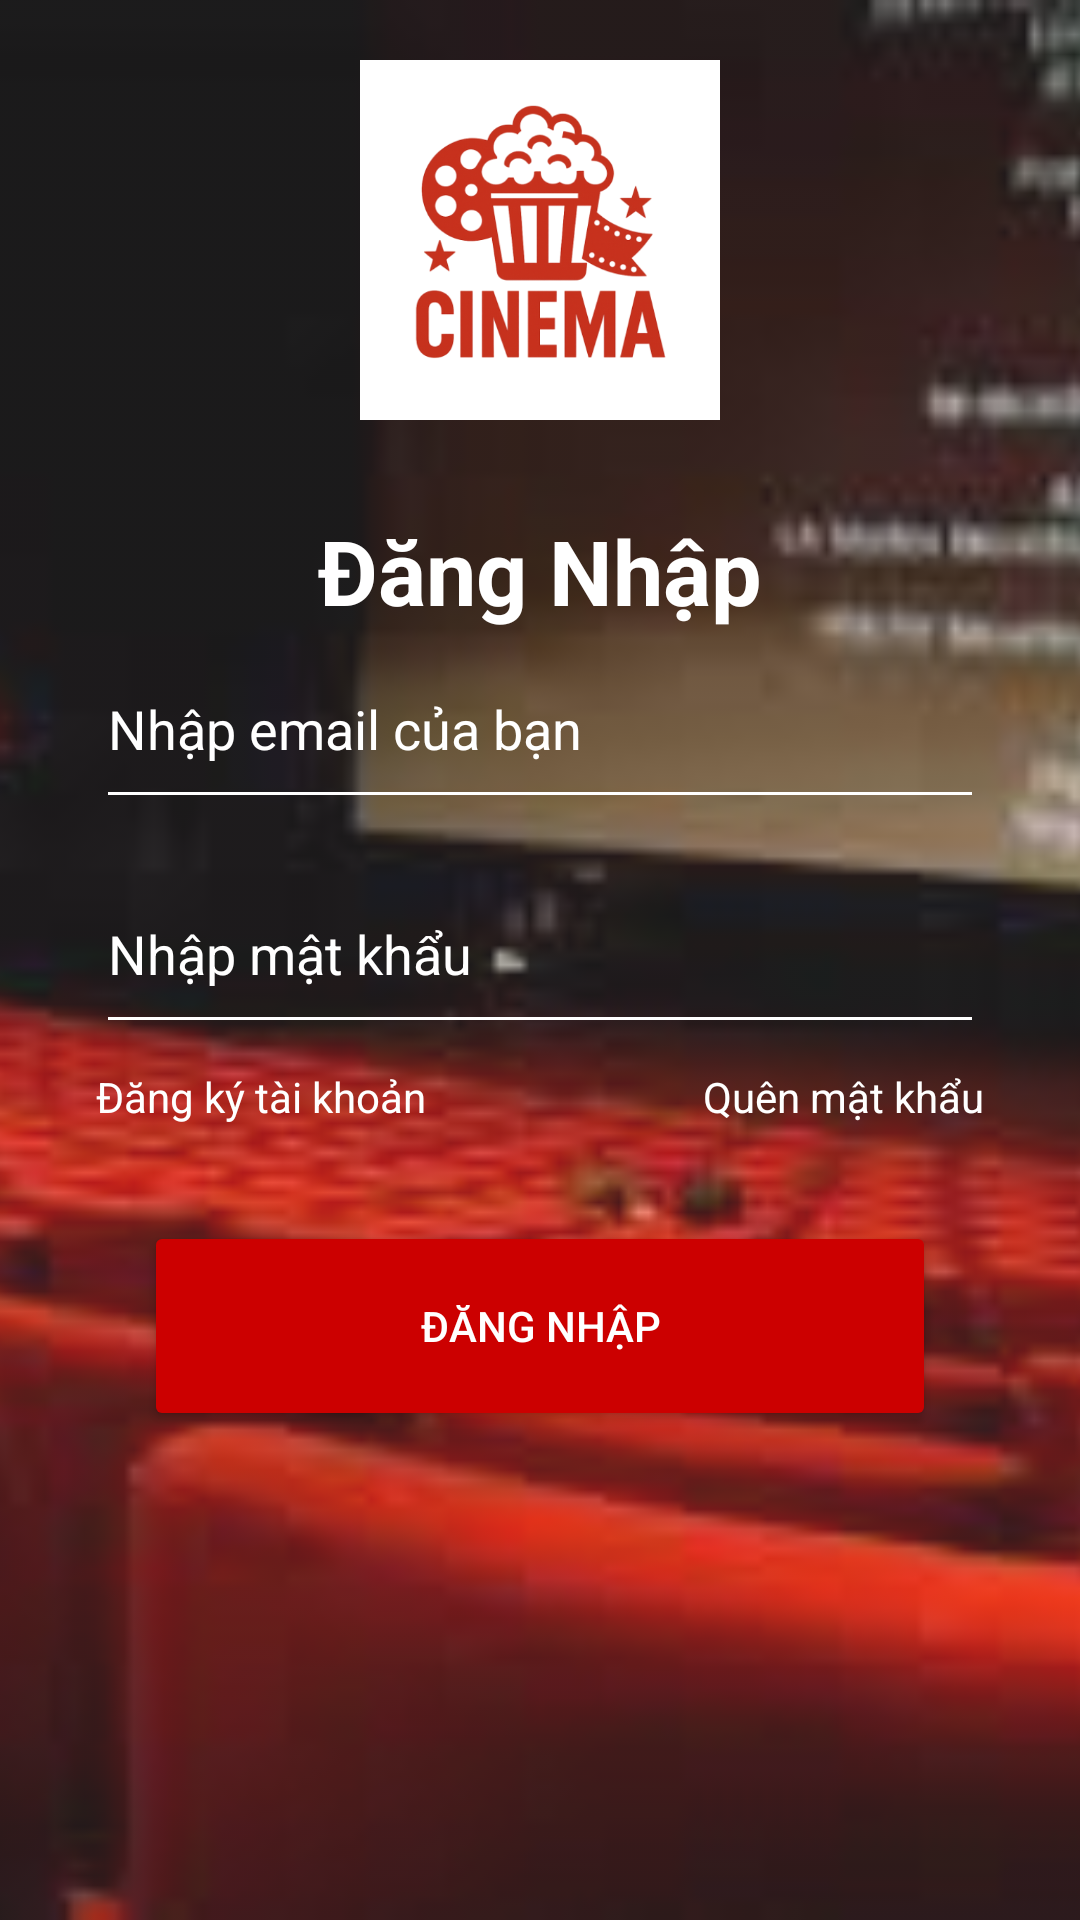

Write the Android layout XML for this screen, with the resource values it uses.
<!-- AndroidManifest.xml: application theme Theme.DOAN -->
<!-- res/layout/activity_main.xml -->
<?xml version="1.0" encoding="utf-8"?>
<androidx.constraintlayout.widget.ConstraintLayout
    xmlns:android="http://schemas.android.com/apk/res/android"
    xmlns:tools="http://schemas.android.com/tools"
    xmlns:app="http://schemas.android.com/apk/res-auto"
    android:id="@+id/main"
    android:layout_width="match_parent"
    android:layout_height="match_parent"
    tools:context=".MainActivity">

    
    <ImageView
        android:id="@+id/backgroundImage"
        android:layout_width="match_parent"
        android:layout_height="match_parent"
        android:scaleType="centerCrop"
        android:src="@drawable/your_background_image"
        android:contentDescription="@string/background_desc"
        android:alpha="0.9" />

    
    <ImageView
        android:id="@+id/logoImage"
        android:layout_width="120dp"
        android:layout_height="120dp"
        android:src="@drawable/ic_cinema_logo"
        android:contentDescription="@string/logo_desc"
        app:layout_constraintTop_toTopOf="parent"
        app:layout_constraintBottom_toTopOf="@+id/emailEditText"
        app:layout_constraintStart_toStartOf="parent"
        app:layout_constraintEnd_toEndOf="parent"
        app:layout_constraintVertical_bias="0.35"
        android:layout_marginTop="20dp" />

    
    <TextView
        android:layout_width="wrap_content"
        android:layout_height="wrap_content"
        android:text="@string/login_title"
        android:textSize="30sp"
        android:textStyle="bold"
        android:textColor="@android:color/white"
        android:layout_marginTop="30dp"
        app:layout_constraintTop_toBottomOf="@id/logoImage"
        app:layout_constraintStart_toStartOf="parent"
        app:layout_constraintEnd_toEndOf="parent" />

    
    <EditText
        android:id="@+id/emailEditText"
        android:layout_width="0dp"
        android:layout_height="63dp"
        android:layout_marginHorizontal="32dp"
        android:hint="@string/email_hint"
        android:layout_marginTop="70dp"
        android:inputType="textEmailAddress"
        android:textColor="@android:color/white"
        android:textColorHint="@android:color/white"
        android:backgroundTint="@android:color/white"
        app:layout_constraintTop_toBottomOf="@+id/logoImage"
        app:layout_constraintStart_toStartOf="parent"
        app:layout_constraintEnd_toEndOf="parent" />

    
    <EditText
        android:id="@+id/passwordEditText"
        android:layout_width="0dp"
        android:layout_height="63dp"
        android:layout_marginTop="12dp"
        android:layout_marginHorizontal="32dp"
        android:hint="@string/password_hint"
        android:textColor="@android:color/white"
        android:inputType="textPassword"
        android:textColorHint="@android:color/white"
        android:backgroundTint="@android:color/white"
        app:layout_constraintTop_toBottomOf="@+id/emailEditText"
        app:layout_constraintStart_toStartOf="parent"
        app:layout_constraintEnd_toEndOf="parent" />

    
    <TextView
        android:id="@+id/registerTextView"
        android:layout_width="wrap_content"
        android:layout_height="wrap_content"
        android:text="@string/register_account"
        android:textColor="@android:color/white"
        app:layout_constraintStart_toStartOf="@+id/passwordEditText"
        app:layout_constraintTop_toBottomOf="@+id/passwordEditText"
        android:layout_marginTop="8dp" />

    
    <TextView
        android:id="@+id/forgotPasswordTextView"
        android:layout_width="wrap_content"
        android:layout_height="wrap_content"
        android:text="@string/forgot_password"
        android:textColor="@android:color/white"
        app:layout_constraintEnd_toEndOf="@+id/passwordEditText"
        app:layout_constraintTop_toBottomOf="@+id/passwordEditText"
        android:layout_marginTop="8dp" />

    
    <Button
        android:id="@+id/loginButton"
        android:layout_width="0dp"
        android:layout_height="70dp"
        android:text="@string/login_button"
        android:textColor="@android:color/white"
        android:backgroundTint="@android:color/holo_red_dark"
        android:layout_marginTop="32dp"
        android:layout_marginHorizontal="48dp"
        app:layout_constraintTop_toBottomOf="@+id/forgotPasswordTextView"
        app:layout_constraintStart_toStartOf="parent"
        app:layout_constraintEnd_toEndOf="parent" />

</androidx.constraintlayout.widget.ConstraintLayout>
<!-- resources referenced by this layout -->
<resources>
  <!-- drawable ic_cinema_logo: png bitmap (drawable, 103361 bytes) -->
  <!-- drawable your_background_image: jpg bitmap (drawable, 6416 bytes) -->
  <string name="background_desc">Background image</string>
  <string name="email_hint">Nhập email của bạn</string>
  <string name="forgot_password">Quên mật khẩu</string>
  <string name="login_button">Đăng Nhập</string>
  <string name="login_title">Đăng Nhập</string>
  <string name="logo_desc">Logo Lotte Cinema</string>
  <string name="password_hint">Nhập mật khẩu</string>
  <string name="register_account">Đăng ký tài khoản</string>
  <style name="Theme.DOAN" parent="Base.Theme.DOAN" />
  <style name="Base.Theme.DOAN" parent="Theme.Material3.DayNight.NoActionBar">
          
          
      </style>
</resources>
